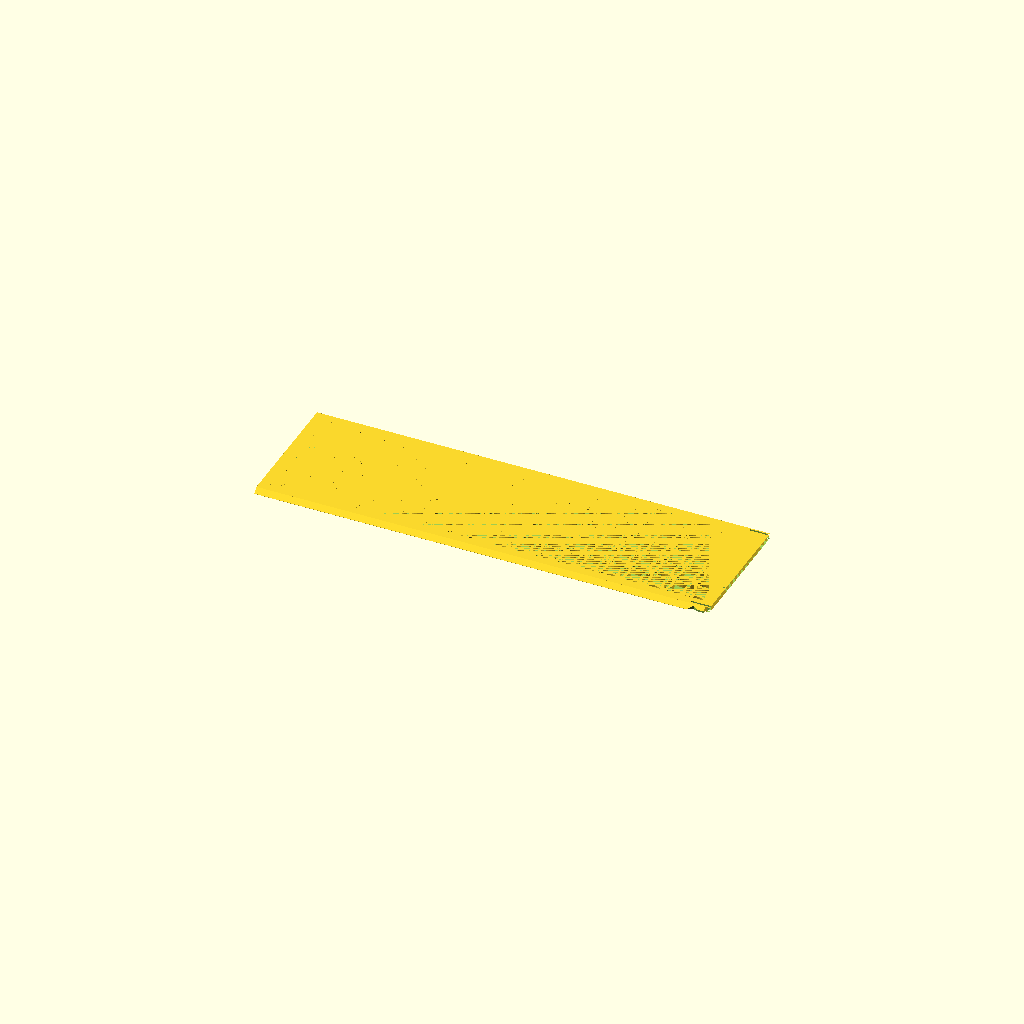
Cell 1 — every parameter at its default value.
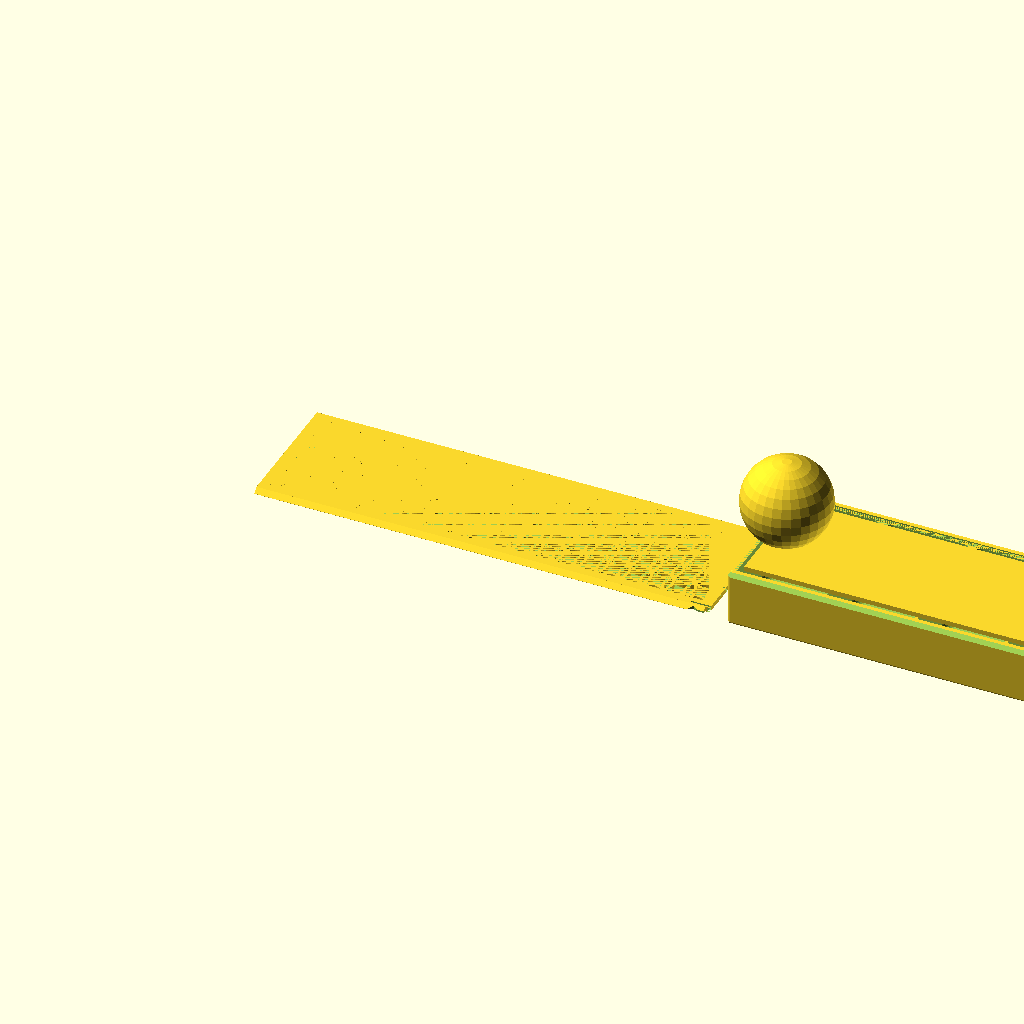
Cell 2: the same model with Objects = "Both".
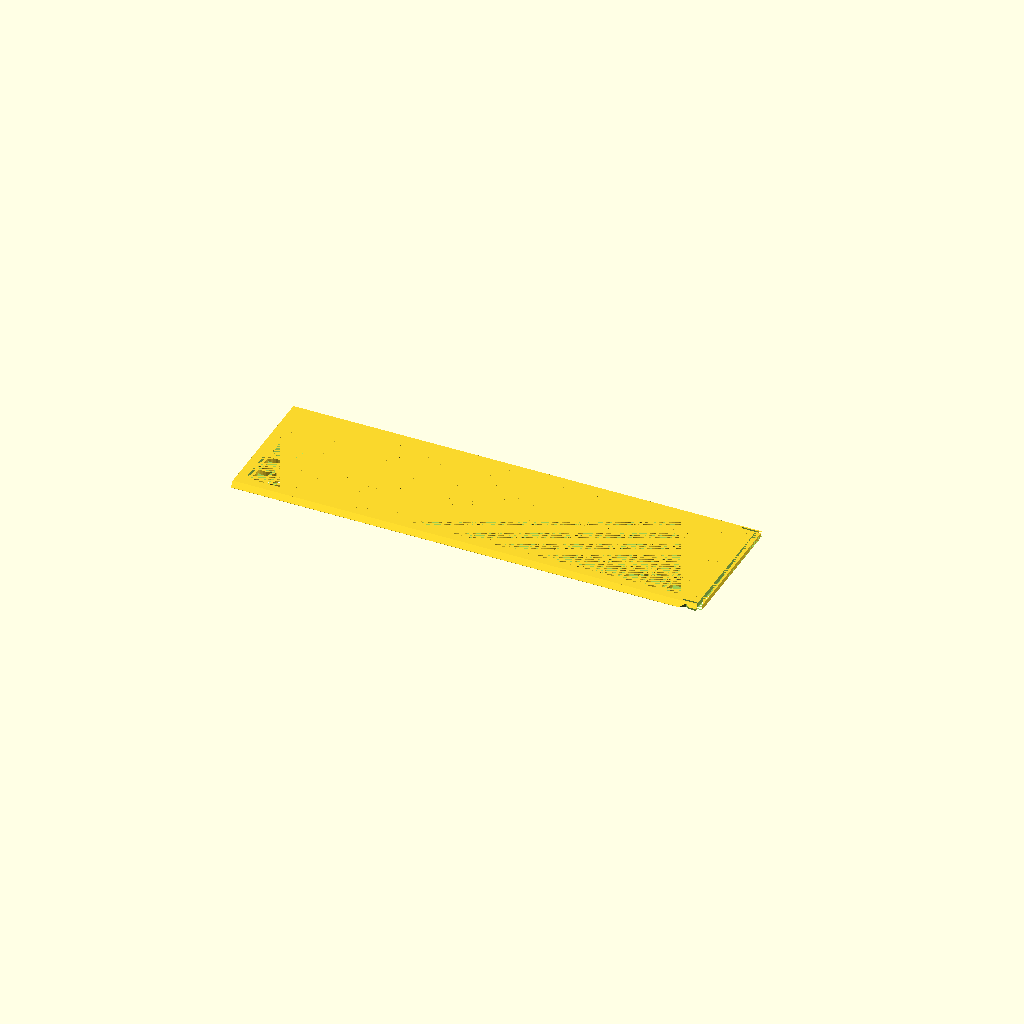
Cell 3 — gWT set to 2.4, the other parameters unchanged.
One fixed orthographic camera (rotation 55°, 0°, 25°; colour scheme Cornfield) for every cell.
OpenSCAD source file Concordia/ConcordiaResources.scad:
$fn=30;

/* [Global] */

// Render
Objects = "Lid"; //  [Both, Box, Lid]

// use the following syntax to add 1 or more internal x compartment lengths (mm)
x_sizes = [40, 40, 40, 40, 40];
// use the following syntax to add 1 or more internal y compartment widths (mm)
y_sizes = [60];
// Total height including Lid
z_size = 25;

// Type of lid pattern
gPattern = "Fancy"; //  [Hex, Diamond, Web, Solid, Fancy]
// Tolerance
gTol = 0.3;
// Wall Thickness
gWT = 1.2;

/* [Spider Web] */
// Amount of space from one ring or webs to the next
WebSpacing = 5;
// How many rings of webs, best of more than needed
WebStrands = 20;
// Thickness of the strands
WedThickness = 1.8;
// How many segments of web
WebWedges = 12;


/* [Hidden] */
/* Private variables */

// Box Height
TotalZ = z_size;
LidH = 2.2;
RailThick = 1.4;
RailWidth = LidH + RailThick;

function SumList(list, start, end) = (start == end) ? 0 : list[start] + SumList(list, start+1, end);
// Box Length
TotalX = SumList(x_sizes,0,len(x_sizes)) + gWT*(len(x_sizes)+1);
// Box Width 
TotalY = SumList(y_sizes,0,len(y_sizes)) + RailWidth*2 + gWT*(len(y_sizes)-1);

echo("Size: ",TotalX,TotalY);
   
// Height not counting the lid
AdjBoxHeight = TotalZ - LidH;

 module regular_polygon(order, r=1){
 	angles=[ for (i = [0:order-1]) i*(360/order) ];
 	coords=[ for (th=angles) [r*cos(th), r*sin(th)] ];
 	polygon(coords);
 }

module circle_lattice(ipX, ipY, Spacing=10, Walls=1.2)  {


   intersection() {
      square([ipX,ipY]); 
      union() {
	    for (x=[-Spacing:Spacing:ipX+Spacing]) {
           for (y=[-Spacing:Spacing:ipY+Spacing]){
	          difference()  {
			     translate([x+Spacing/2, y+Spacing/2]) circle(r=Spacing*0.75);
			     translate([x+Spacing/2, y+Spacing/2]) circle(r=(Spacing*0.75)-Walls);
		      }
           }   // end for y        
	    }  // end for x
      } // End union
   }
}


module diamond_lattice(ipX, ipY, DSize, WSize)  {

    lOffset = DSize + WSize;

	difference()  {
		square([ipX, ipY]);
		for (x=[0:lOffset:ipX]) {
            for (y=[0:lOffset:ipY]){
  			   translate([x, y])  regular_polygon(4, r=DSize/2);
			   translate([x+lOffset/2, y+lOffset/2]) regular_polygon(4, r=DSize/2);
		    }
        }        
	}
}

module hex_lattice(ipX, ipY, DSize, WSize)  {
    lXOffset = DSize + WSize;
    lYOffset = (DSize+WSize)/cos(30) * 1.5;

	difference()  {
		square([ipX, ipY]);
		for (x=[0:lXOffset:ipX]) {
            for (y=[0:lYOffset:ipY]){
  			   translate([x, y]) rotate([0,0,30]) regular_polygon(6, r=DSize/cos(30)/2);
			   translate([x+lXOffset/2, y+lYOffset/2]) rotate([0,0,30]) regular_polygon(6, r=DSize/cos(30)/2);
		    }
        }  
	}
}

// Make a star with X points
module star(radius, wedges)
{
	angle = 360 / wedges;
	difference() {
		circle(radius, $fn = wedges);
		for(i = [0:wedges - 1]) {
			rotate(angle / 2 + angle * i) translate([radius, 0, 0]) 
			    scale([0.8, 1, 1]) 
				    circle(radius * sin(angle / 2), $fn = 24);
		}
	}
}

module spider_web(ipWebSpacing, strands, ipThickness, wedges) 
{
	for(i = [0:strands - 1]) 
    {
        difference() {
            star(ipWebSpacing * i, wedges);
            offset(r = -ipThickness) star(ipWebSpacing * i, wedges);
        }
	}

	angle = 360 / wedges;
	for(i = [0:wedges - 1])
    {
		rotate(angle * i) translate([0, -ipThickness / 2, 0]) 
			square([ipWebSpacing * strands, ipThickness]);
	}    
}


module RCube(x,y,z,ipR=4) {
    translate([-x/2,-y/2,0]) hull(){
      translate([ipR,ipR,ipR]) sphere(ipR);
      translate([x-ipR,ipR,ipR]) sphere(ipR);
      translate([ipR,y-ipR,ipR]) sphere(ipR);
      translate([x-ipR,y-ipR,ipR]) sphere(ipR);
      translate([ipR,ipR,z-ipR]) sphere(ipR);
      translate([x-ipR,ipR,z-ipR]) sphere(ipR);
      translate([ipR,y-ipR,z-ipR]) sphere(ipR);
      translate([x-ipR,y-ipR,z-ipR]) sphere(ipR);
      }  
} 


module lid(ipPattern = "Hex", ipTol = 0.3){
  lAdjX = TotalX;
  lAdjY = TotalY-RailWidth*2-ipTol*2;  
  lAdjZ = LidH;
  CutX = lAdjX - 8;
  CutY = lAdjY - 8;
  lFingerX = 15;
  lFingerY = 16;  

  // main square with center removed for a pattern. 0.01 addition is a kludge to avoid a 2d surface remainging when substracting the lid from the box.
         difference() {
      translate([0,0,lAdjZ/2]) cube([lAdjX+0.01, lAdjY+0.01 , lAdjZ], center=true);

      translate([0,0,lAdjZ/2]) cube([CutX, CutY, lAdjZ], center = true);
      translate([TotalX/2-gWT/2,0,LidH/2])cube([gWT+0.01,TotalY-RailWidth,LidH],center=true);

     // make a slot for the latch can flex         
     translate([TotalX/2,TotalY/2-RailWidth-1.4,-1]) RCube(18,0.8,4,0.4);
     translate([TotalX/2,-TotalY/2+RailWidth+1.4,-1]) RCube(18,0.8,4,0.4);
  }
  
  // The Side triangles
  difference() {
    intersection () {
      union () {
          translate([-lAdjX/2,-lAdjY/2-LidH,LidH]) rotate([0,90,0]) linear_extrude(TotalX-2) polygon([[LidH,0],[LidH,LidH],[0,LidH]], paths=[[0,1,2]]);
          translate([-lAdjX/2,lAdjY/2,LidH]) rotate([0,90,0]) linear_extrude(TotalX-2) polygon([[0,0],[LidH,0],[LidH,LidH]], paths=[[0,1,2]]);
      }
      
      // check if this is real lid (ipTol>0) or negative lid (iptol = 0)
      // if real lid remove center for pattern and remove latches
      if (ipTol>0) 
         {cube([lAdjX, lAdjY + 2*LidH-0.2, lAdjZ*2], center=true);}
    }
       
    if (ipTol>0)
    {
        // cut out slots for the latch 
        translate([TotalX/2-7,lAdjY/2+RailWidth/2+ipTol,LidH/2]) scale([1.5,1,1]) rotate([0,0,45]) cube ([2+ipTol,2+ipTol,LidH+1],center=true);
          
        translate([TotalX/2-7,-lAdjY/2-RailWidth/2-ipTol,LidH/2]) scale([1.5,1,1]) rotate([0,0,45]) cube ([2+ipTol,2+ipTol,LidH+1],center=true);
  
        // trip the rail to ease going past the nub
        translate([TotalX/2,TotalY/2-LidH/2-ipTol,0]) cube([12,LidH,LidH*2],center=true); 
        translate([TotalX/2,-TotalY/2+LidH/2+ipTol,0]) cube([12,LidH,LidH*2],center=true); 
    }
    
  }
 
  // Finger slot
  difference () {
      translate([-CutX/2,-lFingerY/2,0]) cube([lFingerX, lFingerY, lAdjZ]); 
      translate([-CutX/2+lFingerX/2,0,20+LidH/2])sphere(20);     
  }


  // Solid top
  if (ipPattern == "Solid") 
      {   
       difference (){ 
         translate([-CutX/2,-CutY/2,0]) cube([CutX, CutY,   lAdjZ]);
         translate([-CutX/2,-lFingerY/2,0]) cube([lFingerX, lFingerY, lAdjZ]); 
      }
    }
    

  // Spiderweb top
  if (ipPattern == "Web") 
    {
       difference (){ 
         intersection () 
        {    
             linear_extrude(height = lAdjZ) spider_web(WebSpacing, WebStrands, WedThickness, WebWedges);  
              translate([-CutX/2,-CutY/2,0]) cube([CutX, CutY, LidH*2]); 
        }
         translate([-CutX/2,-lFingerY/2,0]) cube([lFingerX, lFingerY, lAdjZ]); 
      }
    }

  // Hex top
  if (ipPattern == "Hex") 
    {   
       difference (){ 
         translate([-CutX/2,-CutY/2,0]) linear_extrude(height = lAdjZ) hex_lattice(CutX,CutY,6,2);
         translate([-CutX/2,-lFingerY/2,0]) cube([lFingerX, lFingerY, lAdjZ]); 
      }
    }

  // Diamond top
  if (ipPattern == "Diamond") 
    {
      difference (){ 
        translate([-CutX/2,-CutY/2,0]) linear_extrude(height = lAdjZ) diamond_lattice(CutX,CutY,7,2);
        translate([-CutX/2,-lFingerY/2,0]) cube([lFingerX, lFingerY, lAdjZ]); 
      }
    }

  // fancy top
  if (ipPattern == "Fancy") 
    {
        echo(CutX,CutY);
      difference (){ 
        translate([-CutX/2,-CutY/2,0]) linear_extrude(height = lAdjZ) circle_lattice(CutX,CutY);
        translate([-CutX/2,-lFingerY/2,0]) cube([lFingerX, lFingerY, lAdjZ]); 
      }
    }

}


module box () {
//  Main Box
  difference() {    
    translate ([0,0,AdjBoxHeight/2]) cube([TotalX,TotalY,AdjBoxHeight], center = true);

    // Scope out compartment areas
    for(nX=[0:len(x_sizes)-1])
    {
      for(nY=[0:len(y_sizes)-1])
      {
         xOffset = SumList(x_sizes,0,nX) + gWT*(nX+1) + x_sizes[nX]/2 - TotalX/2;
         yOffset = SumList(y_sizes,0,nY) + RailWidth + gWT*nY + y_sizes[nY]/2 - TotalY/2;
          
         translate([xOffset,yOffset,gWT]) RCube(x_sizes[nX], y_sizes[nY] ,AdjBoxHeight+20);
      }
    }
  }

  // top rails
  difference() {
      union() {
          translate([0,-TotalY/2+RailWidth/2,AdjBoxHeight+LidH/2]) cube([TotalX,RailWidth,LidH],center = true);  
          translate([0,TotalY/2-RailWidth/2,AdjBoxHeight+LidH/2]) cube([TotalX,RailWidth,LidH],center = true);
           }
       
      // Trim each rail top to a 45 degree angle     
      translate([0,-TotalY/2,AdjBoxHeight+RailWidth]) rotate([45,0,0]) cube([TotalX,RailWidth+0.7,RailWidth+0.7], center=true); 
      translate([0,TotalY/2,AdjBoxHeight+RailWidth])  rotate([45,0,0]) cube([TotalX,RailWidth+0.7,RailWidth+0.7], center=true);  

      // Substract the lid from the rails
      translate([0,0,AdjBoxHeight]) lid(ipPattern = "Solid",ipTol =0);      
  }  
  
   // add backstop
   translate([TotalX/2-1/2,0,TotalZ-LidH/2])cube([1,TotalY-RailWidth,LidH],center=true);
  
  // create the latches 
    translate([TotalX/2-7,TotalY/2-0.1-RailWidth/2,TotalZ-LidH/2]) scale([1.5,1,1]) difference(){
      rotate([0,0,45]) cube ([2,2,LidH+1],center=true);
      translate([0,2,0]) cube ([4,4,LidH+2],center=true);
      translate([0,-2,0])cube([2,2,LidH+2], center=true);
      }  
    translate([TotalX/2-7,-TotalY/2+0.1+RailWidth/2,TotalZ-LidH/2]) scale([1.5,1,1]) difference(){
      rotate([0,0,45]) cube ([2,2,LidH+1],center=true);
      translate([0,-2,0]) cube ([4,4,LidH+2],center=true);
      translate([0,2,0])cube([2,2,LidH+2], center=true);
      }

  
} 

// Production Box
if ((Objects == "Both") || (Objects == "Box")){
  intersection() {
     box();
     RCube(TotalX,TotalY,TotalZ,1);
  }
}

// Production Lid
if ((Objects == "Both")  || (Objects == "Lid")){
  translate([-TotalX - 10,0,0]) lid(ipPattern = gPattern, ipTol = gTol);
}
Customizer parameters (derived from the source; name, type, default, range or options):
Objects: string, default "Lid", options "Both", "Box", "Lid"
y_sizes: vector, default [60]
z_size: number, default 25
gPattern: string, default "Fancy", options "Hex", "Diamond", "Web", "Solid", "Fancy"
gTol: number, default 0.3
gWT: number, default 1.2
WebSpacing: number, default 5
WebStrands: number, default 20
WedThickness: number, default 1.8
WebWedges: number, default 12
